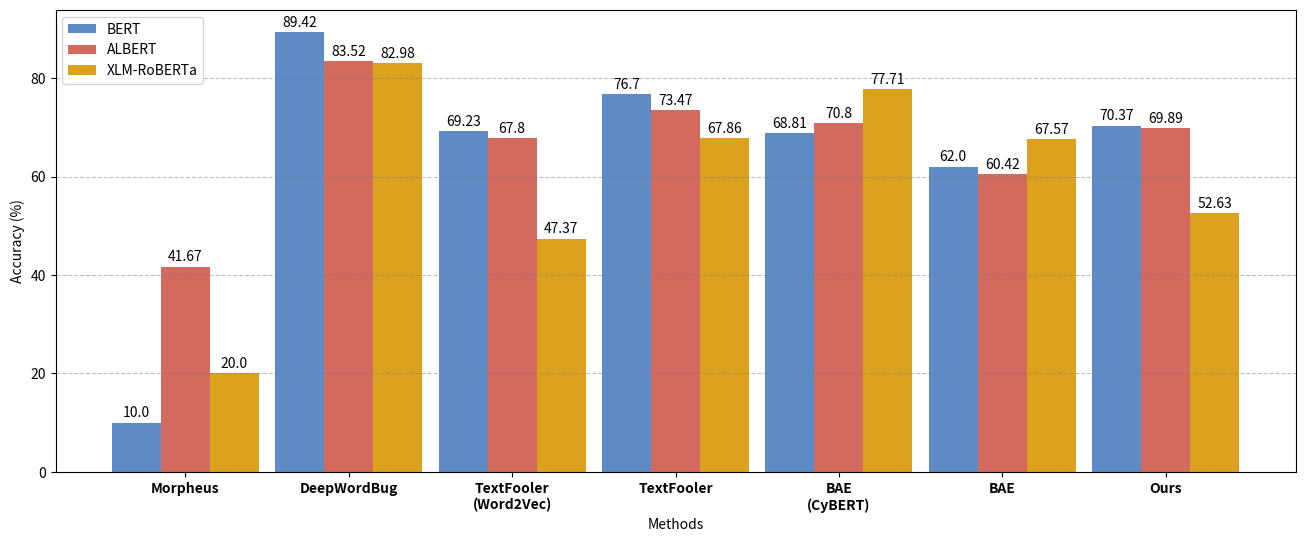

Source code (Python):
import matplotlib.pyplot as plt
import numpy as np
from matplotlib.font_manager import FontProperties

categories = ['Morpheus', 'DeepWordBug', 'TextFooler\n(Word2Vec)', 'TextFooler','BAE\n(CyBERT)', 'BAE', 'Ours']
values1 = [10.00,89.42,69.23,76.70,68.81,62.00,70.37]    ###BERT
values2 = [41.67,83.52,67.80,73.47,70.80,60.42,69.89]    ###ALBERT
values3 = [20.00,82.98,47.37,67.86,77.71,67.57,52.63]    ###XLM-RoBERTa

print((sum(values1) + sum(values2) + sum(values3)) / 21)

plt.figure(figsize=(16, 6))
# plt.tight_layout()

bar_width = 0.3
index = np.arange(len(categories))

plt.bar(index, values1, bar_width, label='BERT',color = "#5E8BC5")

plt.bar(index + bar_width, values2, bar_width, label='ALBERT', color = "#D4695E")

plt.bar(index + 2 * bar_width, values3, bar_width, label='XLM-RoBERTa', color = "#DCA11D")

plt.xlabel('Methods')
plt.ylabel('Accuracy (%)')

plt.legend(loc='upper left')

plt.xticks(index + bar_width, categories,fontproperties = FontProperties(weight='bold'))
plt.ylim(bottom=0)
plt.grid(True, linestyle='dashed',axis = "y", color='gray', alpha=0.5)

x = np.arange(len(categories))
for i in range(len(categories)):
    plt.text(x[i], values1[i] + 0.5, str(values1[i]), ha='center', va='bottom')
    plt.text(x[i] + bar_width, values2[i] + 0.5, str(values2[i]), ha='center', va='bottom')
    plt.text(x[i] + 2 * bar_width, values3[i] + 0.5, str(values3[i]), ha='center', va='bottom')

plt.savefig(fr'./detection_by_stylistic_representatino.jpg', dpi=300,bbox_inches='tight')
plt.show()